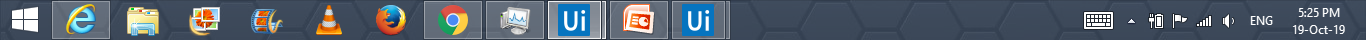
Workflow: Main

Step 1: Attach Window ' Shell_tra' on the element (explorer.exe)

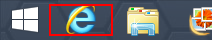
Step 2: click on the push button 'Internet Explorer' in window 'Running applications'

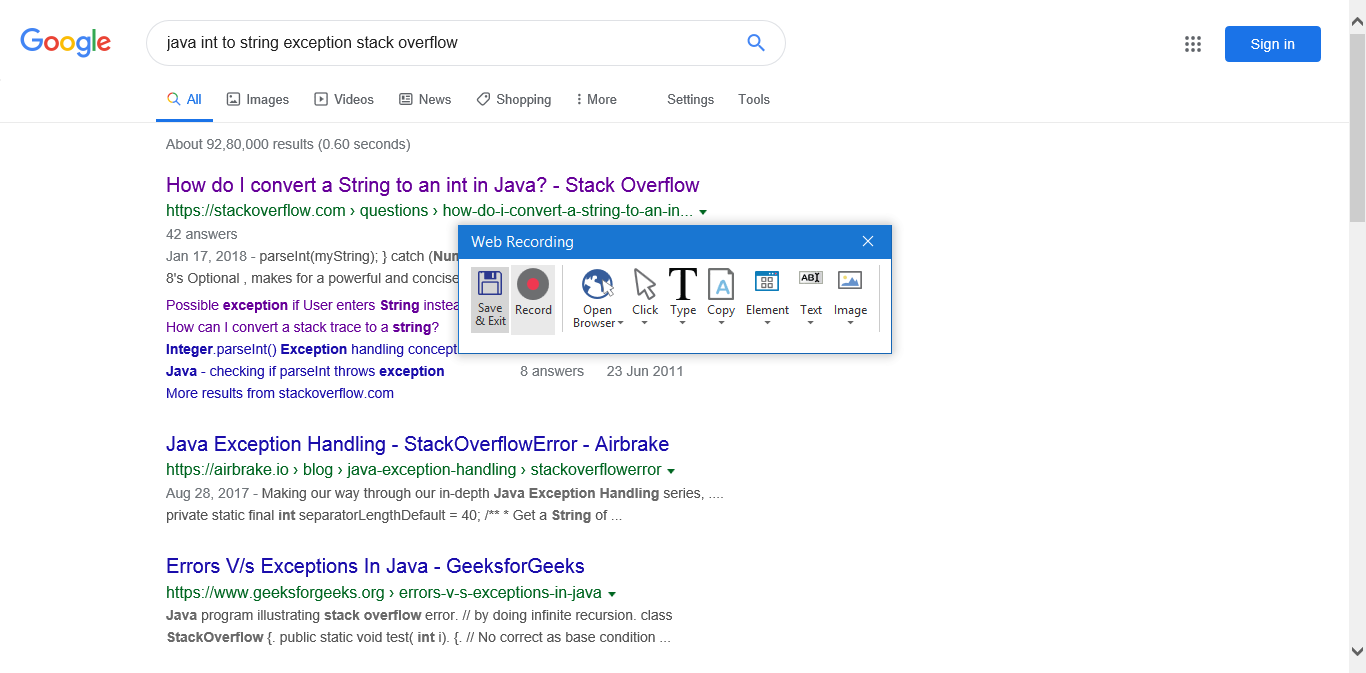
Step 3: Attach Browser 'Google Page' in window 'Google'

Step 4: type "java int to string exception stack overflow" into the text box 'q' (no picture)

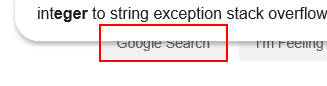
Step 5: click on the text box 'btnK'

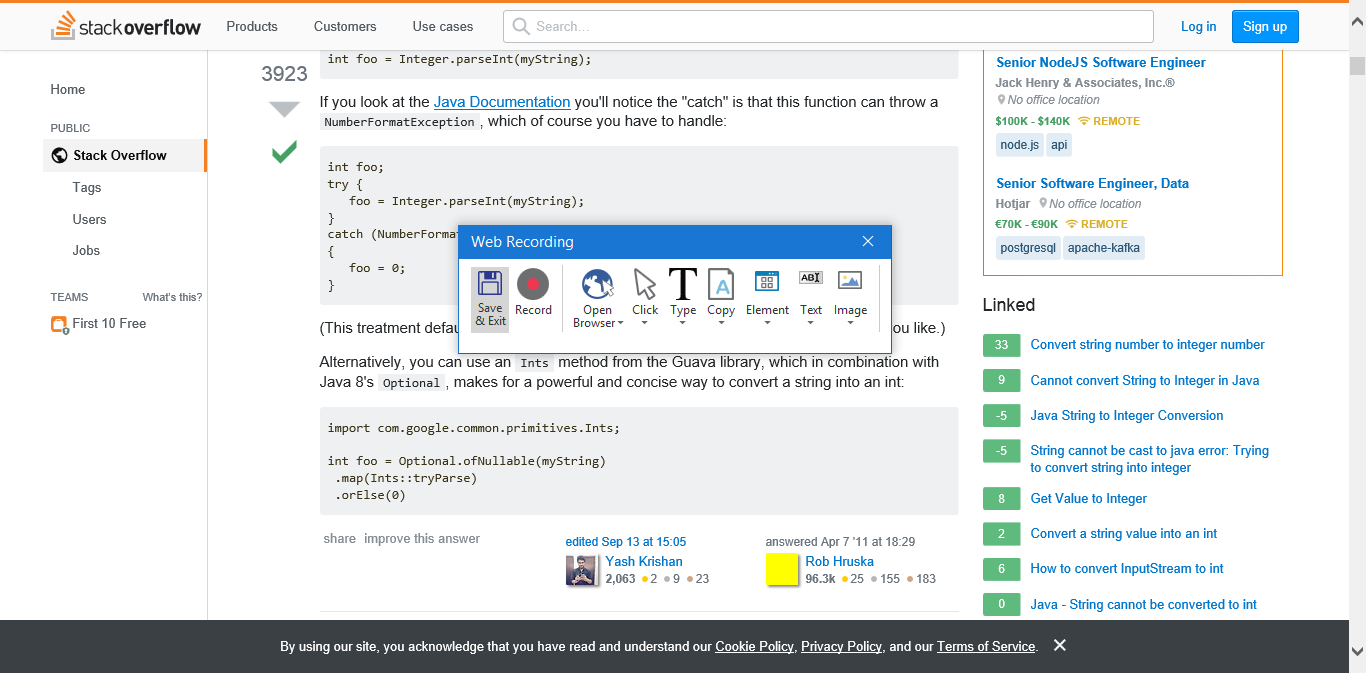
Step 6: Attach Browser 'Javaintto Page' in window 'java int to string exception stack overflow - Google Search'

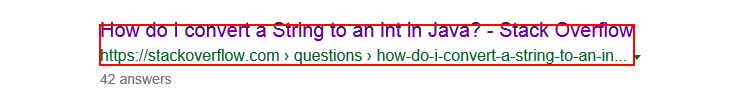
Step 7: click on the link 'How do I convert a String to an int in Java? - Stack Overflow   *'

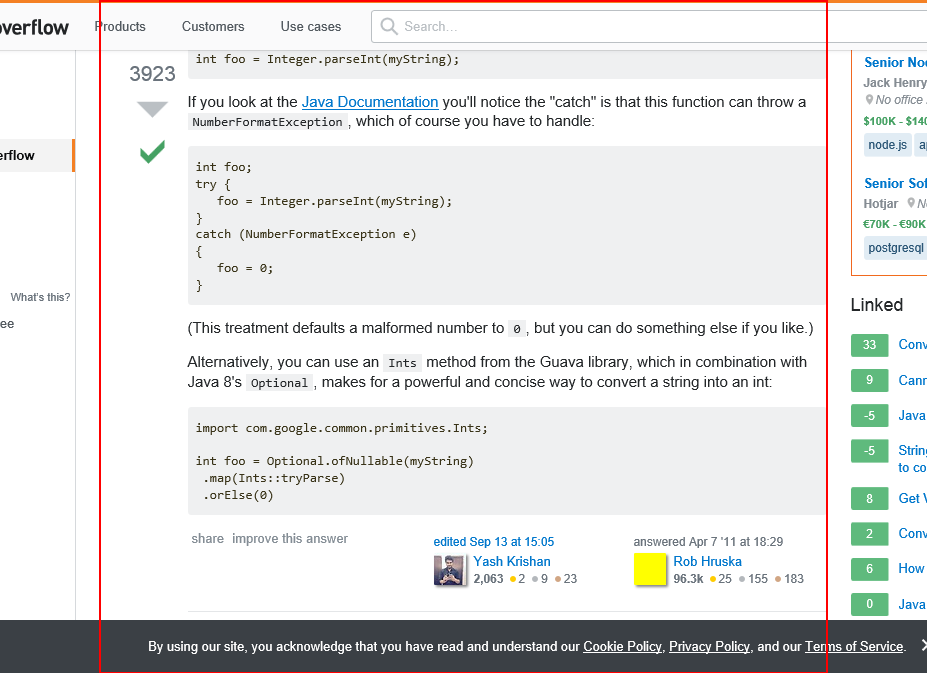
Step 8: get-text from the element